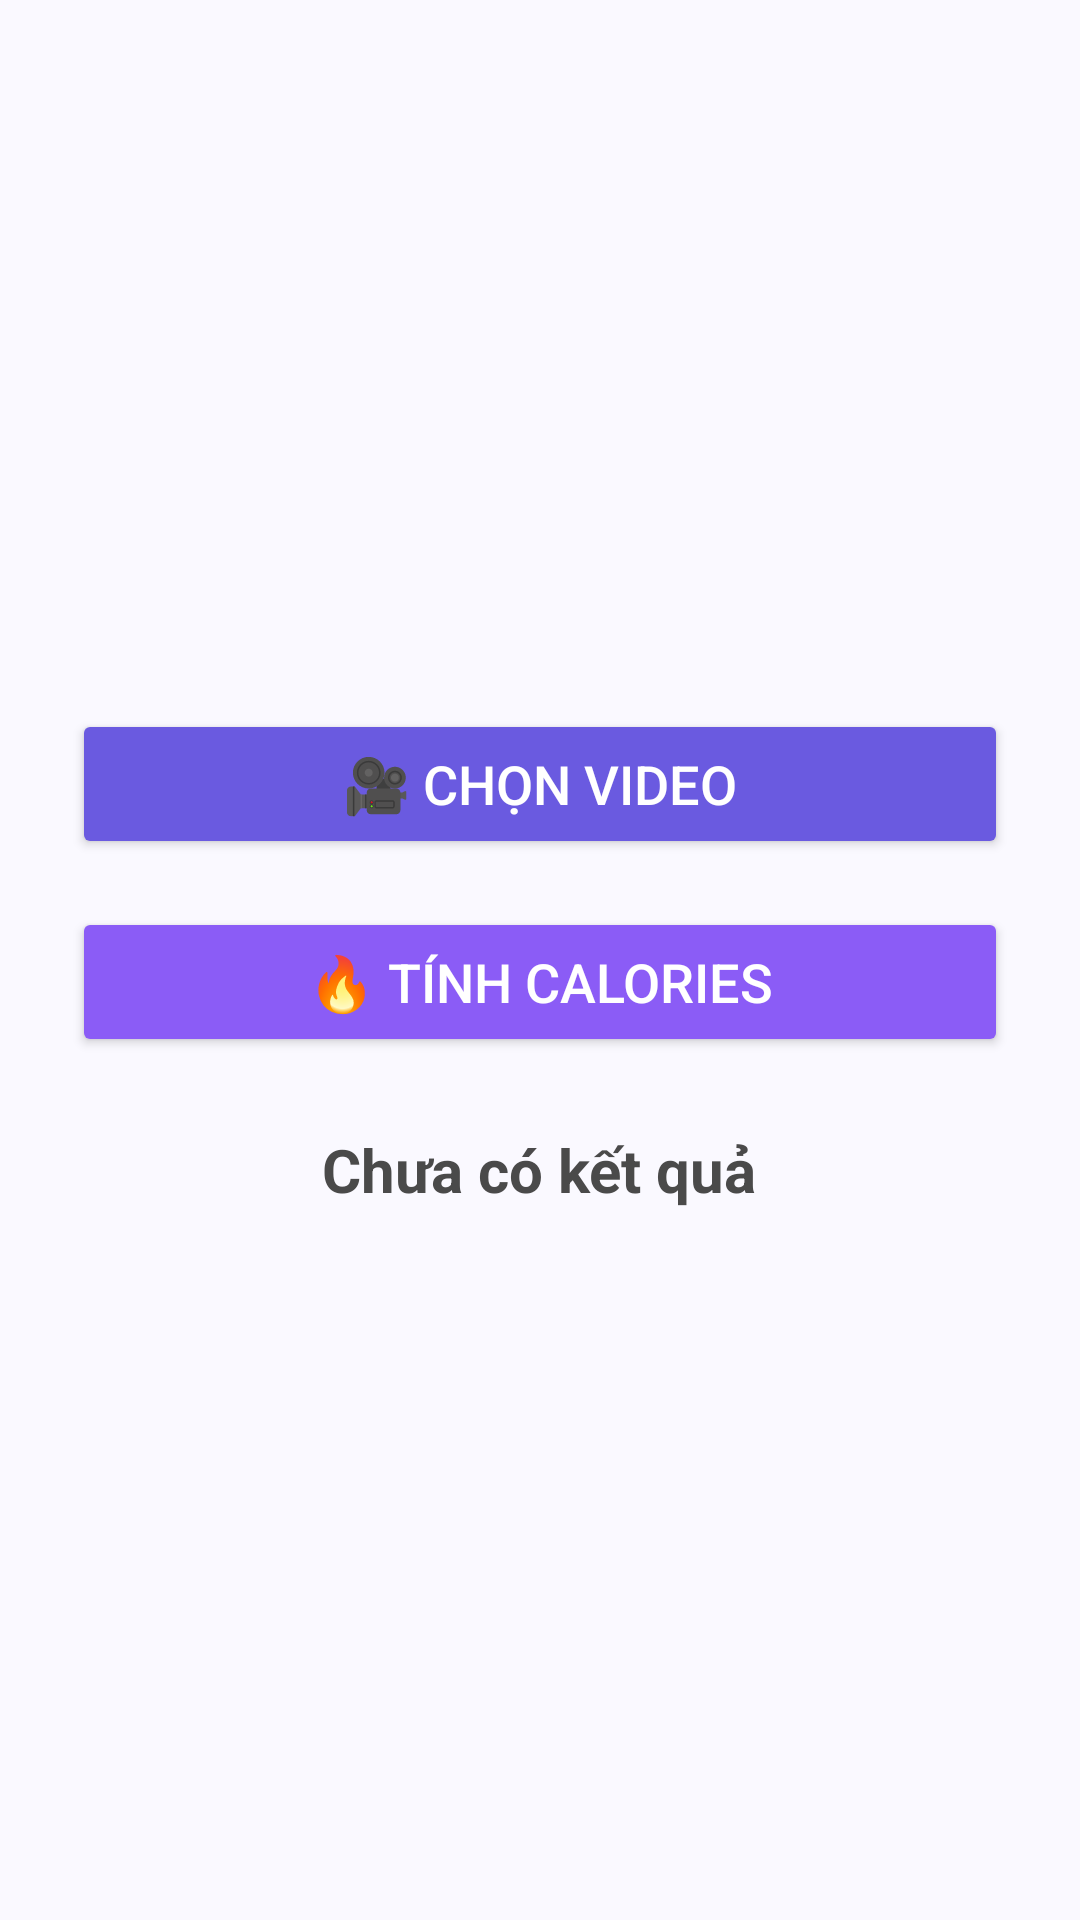

Layout XML and referenced resources for this Android screen:
<!-- AndroidManifest.xml: application theme Theme.App_the_duc -->
<!-- res/layout/activity_video_calorie.xml -->
<LinearLayout xmlns:android="http://schemas.android.com/apk/res/android"
    android:layout_width="match_parent"
    android:layout_height="match_parent"
    android:orientation="vertical"
    android:padding="24dp"
    android:gravity="center"
    android:background="#FAF9FF">

    <Button
        android:id="@+id/btnPickVideo"
        android:layout_width="match_parent"
        android:layout_height="50dp"
        android:text="🎥 Chọn video"
        android:textSize="18sp"
        android:backgroundTint="#6A5AE0"
        android:textColor="#FFFFFF"
        android:gravity="center"
        android:layout_marginBottom="16dp"
        android:padding="10dp"
        android:shape="rectangle" />

    <Button
        android:id="@+id/btnUploadVideo"
        android:layout_width="match_parent"
        android:layout_height="50dp"
        android:text="🔥 Tính calories"
        android:textSize="18sp"
        android:backgroundTint="#8B5CF6"
        android:textColor="#FFFFFF"
        android:gravity="center"
        android:padding="10dp"/>

    <ProgressBar
        android:id="@+id/progress"
        android:layout_width="wrap_content"
        android:layout_height="wrap_content"
        android:visibility="gone"
        android:layout_marginTop="24dp"/>

    <TextView
        android:id="@+id/txtResult"
        android:layout_width="wrap_content"
        android:layout_height="wrap_content"
        android:text="Chưa có kết quả"
        android:textSize="20sp"
        android:textStyle="bold"
        android:textColor="#4A4A4A"
        android:paddingTop="24dp"/>
</LinearLayout>
<!-- resources referenced by this layout -->
<resources>
  <style name="Theme.App_the_duc" parent="Base.Theme.App_the_duc" />
  <style name="Base.Theme.App_the_duc" parent="Theme.Material3.DayNight.NoActionBar">
          
          
      </style>
</resources>
